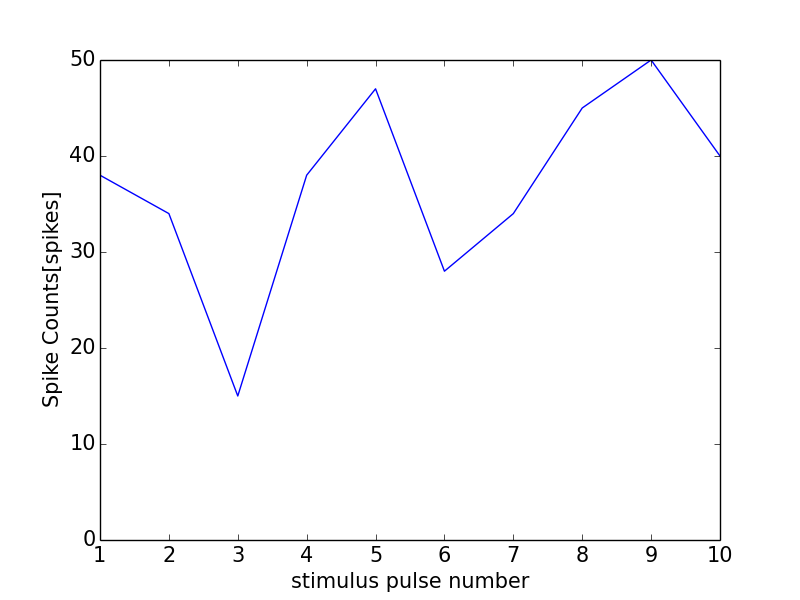

The file beside this chart, header and first rows:
0, 0.0
0, 0
1, 38
2, 34
3, 15
4, 38
5, 47
6, 28
7, 34
8, 45
9, 50
10, 40
11, 1
